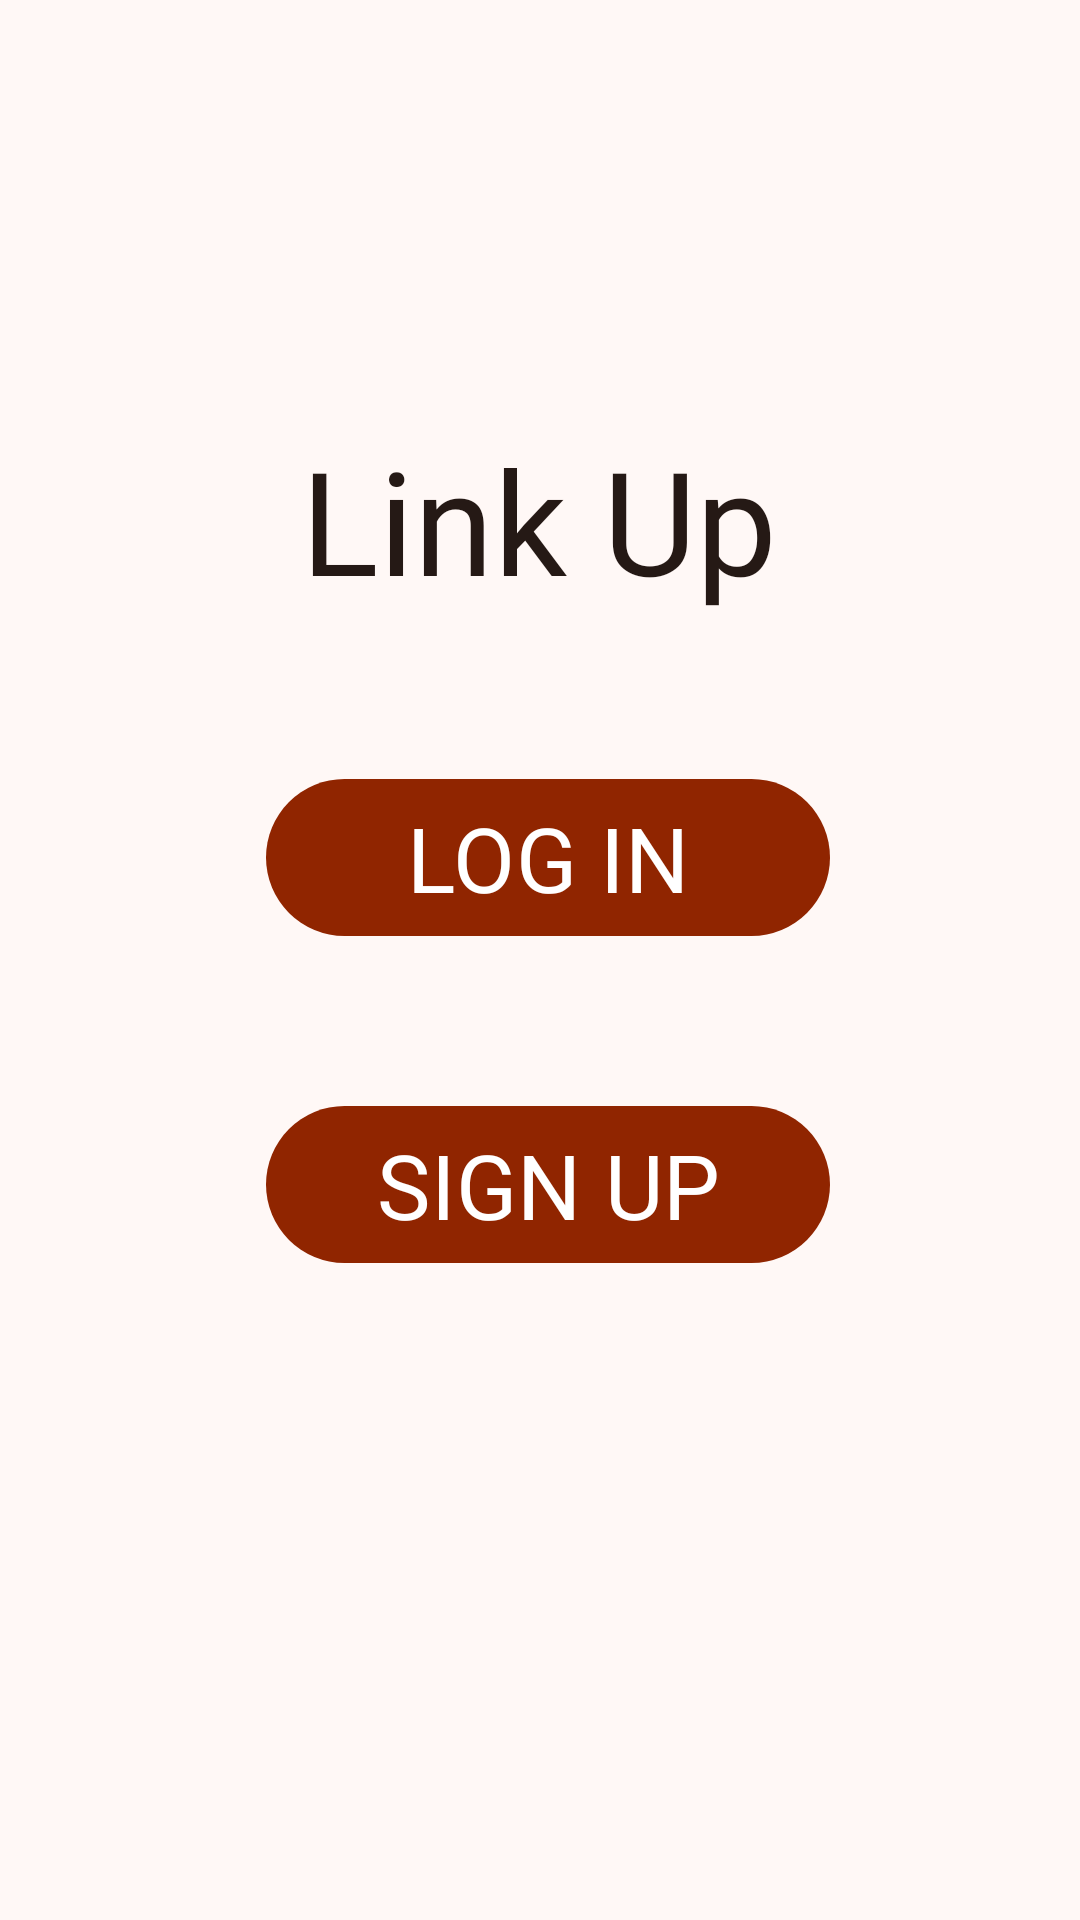

This screen was rendered from an Android layout file. Write that file and the resources it references.
<!-- AndroidManifest.xml: application theme AppTheme -->
<!-- res/layout/starting_activity.xml -->
<?xml version="1.0" encoding="utf-8"?>
<androidx.constraintlayout.widget.ConstraintLayout xmlns:android="http://schemas.android.com/apk/res/android"
    xmlns:app="http://schemas.android.com/apk/res-auto"
    xmlns:tools="http://schemas.android.com/tools"
    android:id="@+id/main"
    android:layout_width="match_parent"
    android:layout_height="match_parent"
    android:background="?colorSurface"
    tools:context=".activities.StartingActivity">

    <TextView
        android:id="@+id/welcomeText"
        android:layout_width="wrap_content"
        android:layout_height="wrap_content"
        android:fontFamily="@font/noto_sans_bold"
        android:text="@string/welcome_text"
        android:textSize="48sp"
        android:textColor="?colorOnSurface"
        app:layout_constraintBottom_toBottomOf="parent"
        app:layout_constraintEnd_toEndOf="parent"
        app:layout_constraintHorizontal_bias="0.498"
        app:layout_constraintStart_toStartOf="parent"
        app:layout_constraintTop_toTopOf="parent"
        app:layout_constraintVertical_bias="0.245" />

    <com.google.android.material.button.MaterialButton
        android:id="@+id/loginButton"
        style="@style/Widget.Material3.Button"
        android:layout_width="188dp"
        android:layout_height="wrap_content"
        android:text="@string/login"
        android:textSize="30sp"
        android:fontFamily="@font/noto_sans_bold"
        android:textColor="?attr/colorOnPrimary"
        app:backgroundTint="?attr/colorPrimary"
        app:layout_constraintBottom_toTopOf="@+id/signupButton"
        app:layout_constraintEnd_toEndOf="parent"
        app:layout_constraintHorizontal_bias="0.515"
        app:layout_constraintStart_toStartOf="parent"
        app:layout_constraintTop_toBottomOf="@+id/welcomeText"
        app:layout_constraintVertical_bias="0.508" />

    <com.google.android.material.button.MaterialButton
        android:id="@+id/signupButton"
        style="@style/Widget.Material3.Button"
        android:layout_width="188dp"
        android:layout_height="wrap_content"
        android:text="@string/signup"
        android:textSize="30sp"
        android:fontFamily="@font/noto_sans_bold"
        android:textColor="?attr/colorOnPrimary"
        app:backgroundTint="?attr/colorPrimary"
        app:layout_constraintBottom_toBottomOf="parent"
        app:layout_constraintEnd_toEndOf="parent"
        app:layout_constraintHorizontal_bias="0.515"
        app:layout_constraintStart_toStartOf="parent"
        app:layout_constraintTop_toTopOf="parent"
        app:layout_constraintVertical_bias="0.629" />

</androidx.constraintlayout.widget.ConstraintLayout>
<!-- resources referenced by this layout -->
<resources>
  <string name="login">LOG IN</string>
  <string name="signup">SIGN UP</string>
  <string name="welcome_text">Link Up</string>
  <color name="md_theme_primary">#902500</color>
  <color name="md_theme_onPrimary">#FFFFFF</color>
  <color name="md_theme_primaryContainer">#B33B15</color>
  <color name="md_theme_onPrimaryContainer">#FFDAD0</color>
  <color name="md_theme_secondary">#8E4C39</color>
  <color name="md_theme_onSecondary">#FFFFFF</color>
  <color name="md_theme_secondaryContainer">#FEA991</color>
  <color name="md_theme_onSecondaryContainer">#793B29</color>
  <color name="md_theme_tertiary">#745B00</color>
  <color name="md_theme_onTertiary">#FFFFFF</color>
  <color name="md_theme_tertiaryContainer">#C8A84A</color>
  <color name="md_theme_onTertiaryContainer">#4F3D00</color>
  <color name="md_theme_error">#BA1A1A</color>
  <color name="md_theme_onError">#FFFFFF</color>
  <color name="md_theme_errorContainer">#FFDAD6</color>
  <color name="md_theme_onErrorContainer">#93000A</color>
  <color name="md_theme_background">#FFF8F6</color>
  <color name="md_theme_onBackground">#251915</color>
  <color name="md_theme_surface">#FFF8F6</color>
  <color name="md_theme_onSurface">#251915</color>
  <color name="md_theme_surfaceVariant">#FEDBD2</color>
  <color name="md_theme_onSurfaceVariant">#59413B</color>
  <color name="md_theme_outline">#8C7169</color>
  <color name="md_theme_outlineVariant">#E0BFB7</color>
  <color name="md_theme_inverseSurface">#3C2D29</color>
  <color name="md_theme_inverseOnSurface">#FFEDE8</color>
  <color name="md_theme_inversePrimary">#FFB5A0</color>
  <color name="md_theme_primaryFixed">#FFDBD1</color>
  <color name="md_theme_onPrimaryFixed">#3B0900</color>
  <color name="md_theme_primaryFixedDim">#FFB5A0</color>
  <color name="md_theme_onPrimaryFixedVariant">#862200</color>
  <color name="md_theme_secondaryFixed">#FFDBD1</color>
  <color name="md_theme_onSecondaryFixed">#390B01</color>
  <color name="md_theme_secondaryFixedDim">#FFB5A0</color>
  <color name="md_theme_onSecondaryFixedVariant">#713524</color>
  <color name="md_theme_tertiaryFixed">#FFE08B</color>
  <color name="md_theme_onTertiaryFixed">#241A00</color>
  <color name="md_theme_tertiaryFixedDim">#E5C362</color>
  <color name="md_theme_onTertiaryFixedVariant">#584400</color>
  <color name="md_theme_surfaceDim">#EDD5CF</color>
  <color name="md_theme_surfaceBright">#FFF8F6</color>
  <color name="md_theme_surfaceContainerLowest">#FFFFFF</color>
  <color name="md_theme_surfaceContainerLow">#FFF1ED</color>
  <color name="md_theme_surfaceContainer">#FFE9E4</color>
  <color name="md_theme_surfaceContainerHigh">#FBE3DD</color>
  <color name="md_theme_surfaceContainerHighest">#F6DDD7</color>
</resources>
